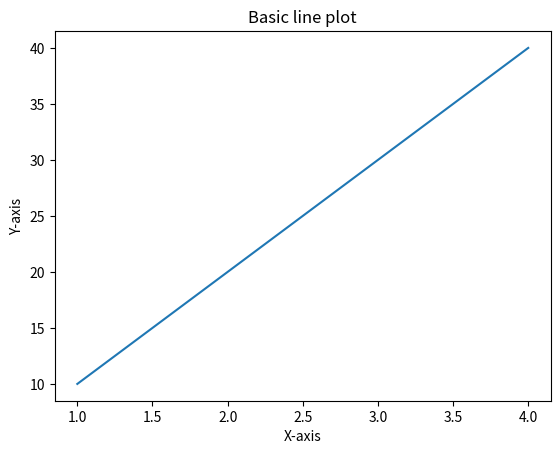
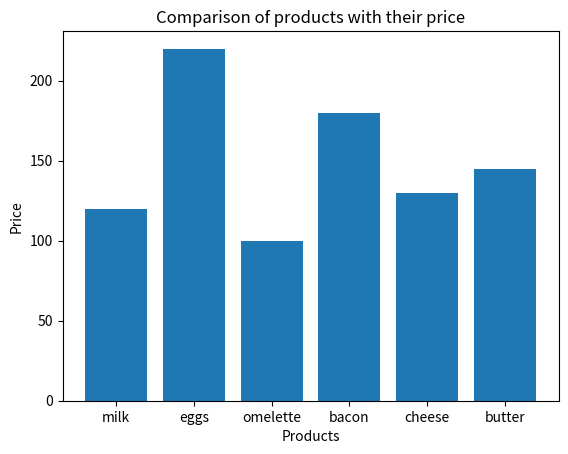
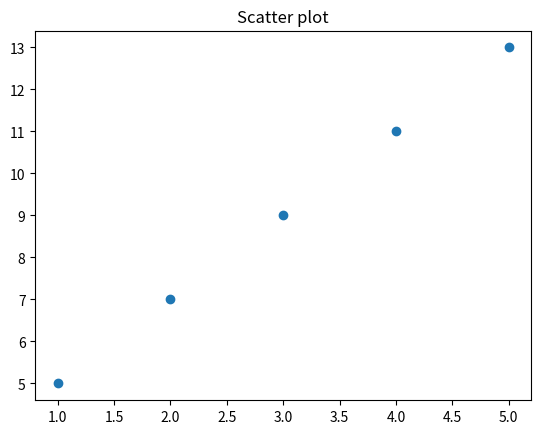
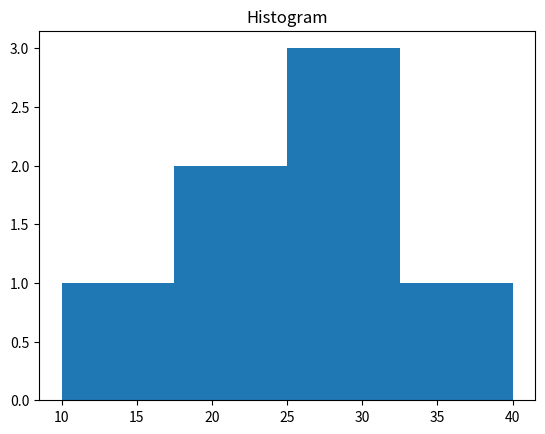
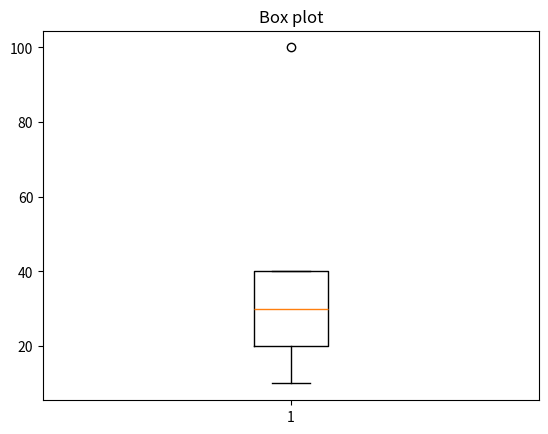
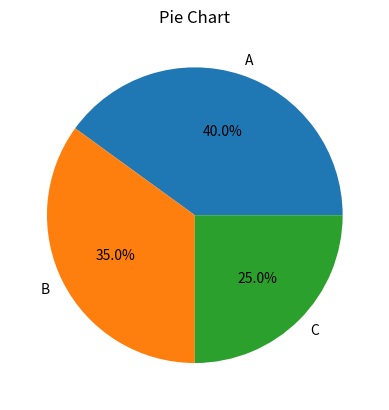

The matplotlib source for these figures, in order:
import matplotlib.pyplot as plt

# Implementing of the basic line plot 
x = [1,2,3,4]
y = [10,20,30,40]

plt.plot(x,y)
plt.title("Basic line plot")
plt.xlabel("X-axis")
plt.ylabel("Y-axis")
plt.show()


# Bar Graph
# Used for comparing quantities across categories
# Real use case/ example: sales per product, studests per class, 
names = ["milk", 'eggs', 'omelette', 'bacon', 'cheese', 'butter']
price = [120, 220, 100, 180, 130, 145 ]

# constructing of the bar chart
plt.bar(names, price)
plt.title("Comparison of products with their price")
plt.xlabel("Products")
plt.ylabel("Price")
plt.show()


# Scatter plot
# Used for finding the relationship and correlation 
#
x = [1,2,3,4,5]
y = [5,7,9,11,13]

plt.scatter(x,y)
plt.title("Scatter plot")
plt.show()

# Histogram
# used for understanding of the distribution(single numerical varaiable by frequency)
# example: salary distribution, age distribution
data = [10, 20, 20, 30, 30, 30, 40]

plt.hist(data, bins = 4)
plt.title("Histogram")
plt.show()


# 3.4 Box Plot
# used for finding the outliers and spread
# It helps to show median, quartiles and outliers
data = [10,20,30,40,100]

plt.boxplot(data)
plt.title("Box plot")
plt.show()


# 3.5 Pie Chart
# Used for showing proportions

labels = ['A', 'B', 'C']
sizes = [40, 35, 25]

plt.pie(sizes, labels=labels, autopct='%1.1f%%' )
plt.title("Pie Chart")
plt.figure(figsize=(6,4))
plt.show()
